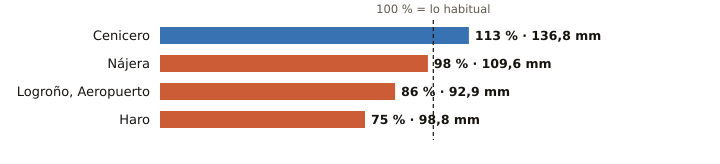

Values plotted in this chart, from the file beside it:
estacion, provincia, indicativo, mm_otono, referencia_mm, pct, periodo_referencia, hasta, hora
Cenicero, La Rioja, 9145Y, 136.8, 121.3, 113, 2004-2025, 2026-11-27, 11
Nájera, La Rioja, 9141V, 109.6, 111.3, 98, 2009-2025, 2026-11-27, 12
Logroño, Aeropuerto, La Rioja, 9170, 92.9, 108.0, 86, 1991-2020, 2026-11-27, 12
Haro, La Rioja, 9121X, 98.8, 131.2, 75, 2004-2024, 2026-11-27, 12
